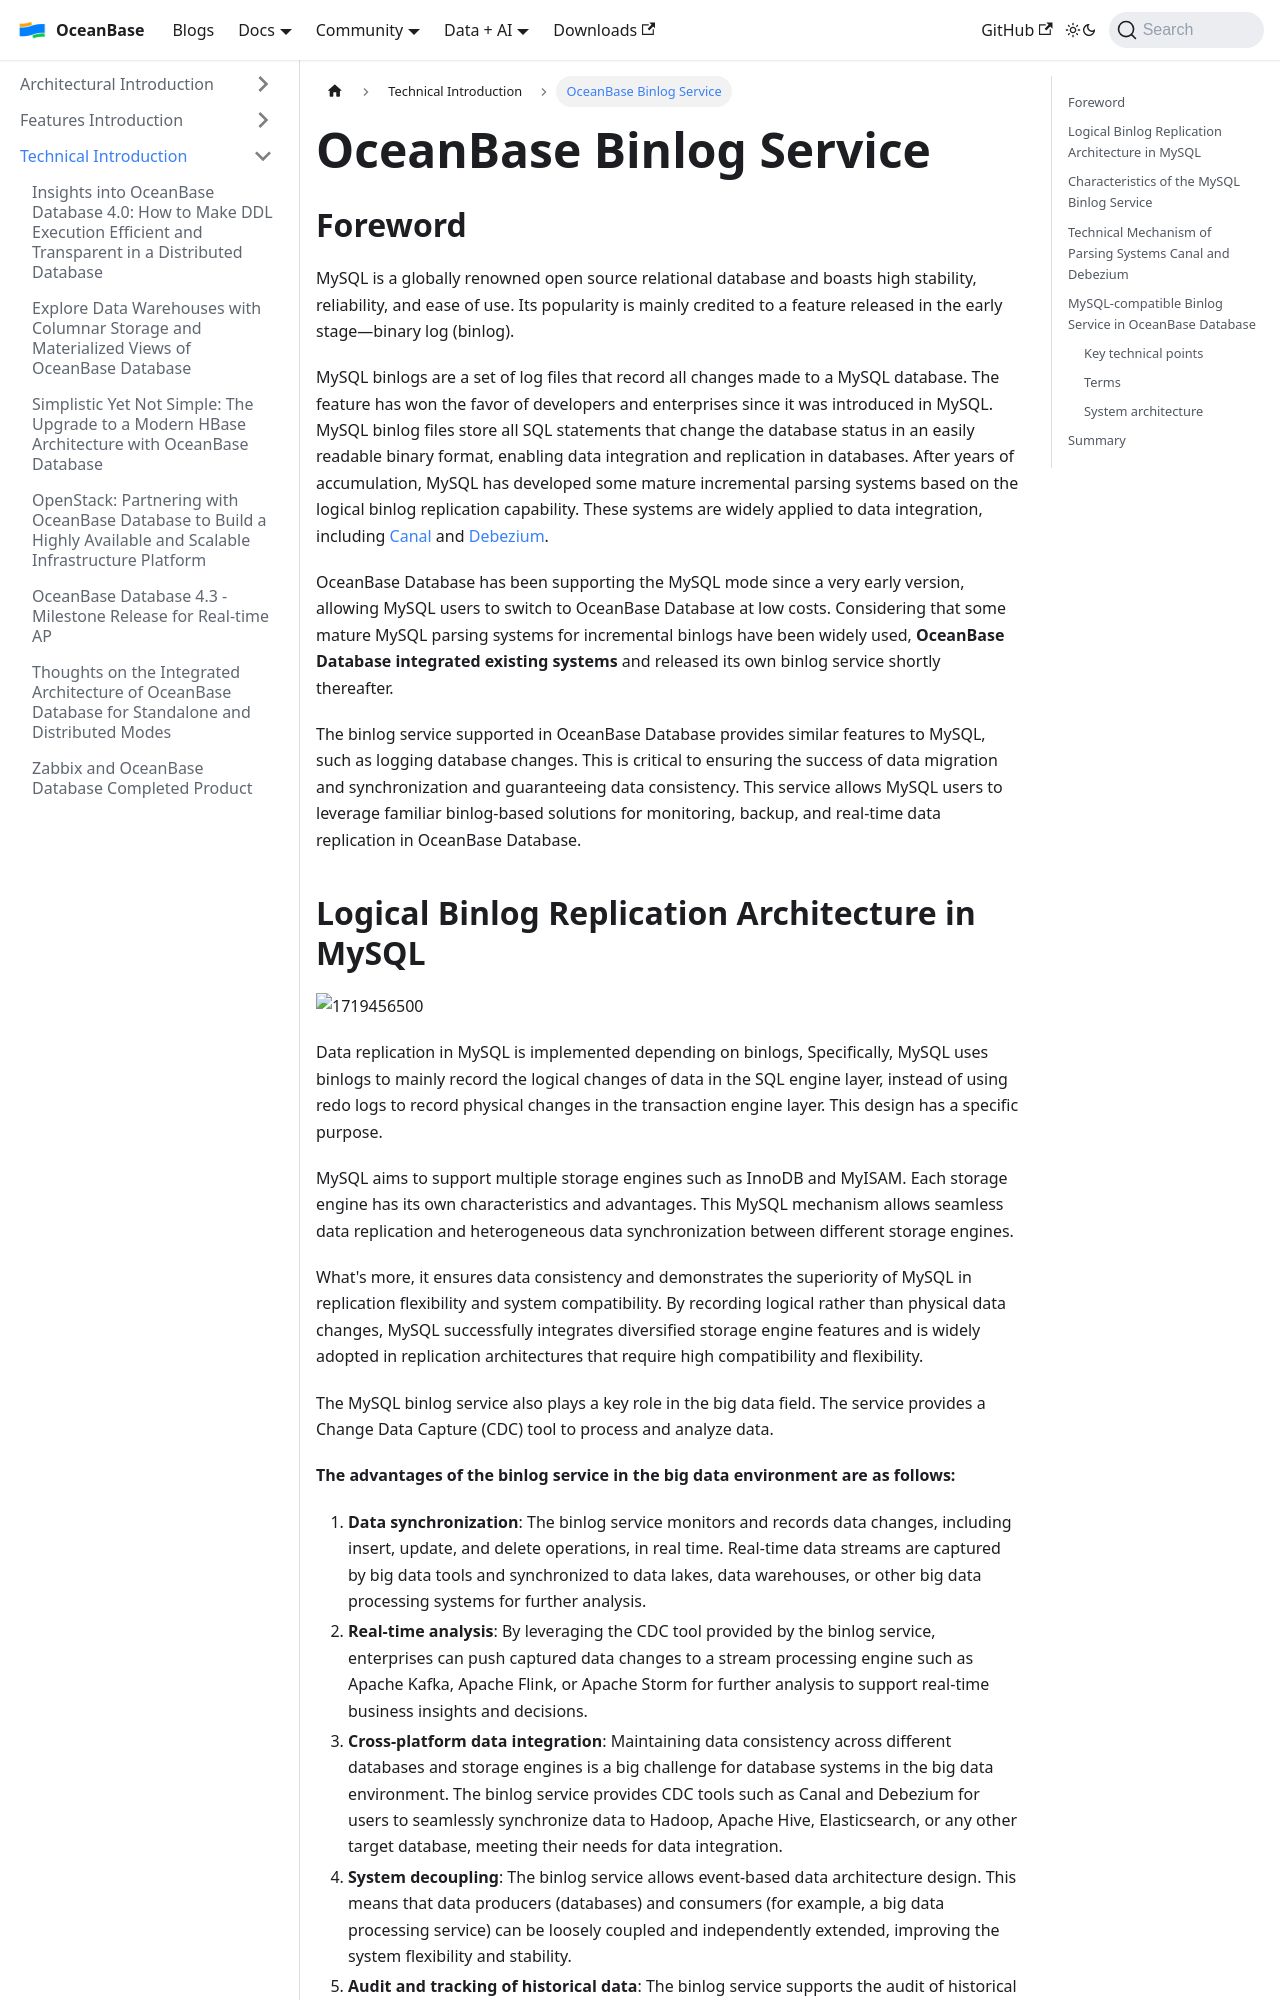

repository: oceanbase/oceanbase.github.io · page: docs/blogs/tech/binlog-service.html · generator: docusaurus

---
slug: binlog-service
title: 'OceanBase Binlog Service'
---

Foreword
--

MySQL is a globally renowned open source relational database and boasts high stability, reliability, and ease of use. Its popularity is mainly credited to a feature released in the early stage—binary log (binlog).

MySQL binlogs are a set of log files that record all changes made to a MySQL database. The feature has won the favor of developers and enterprises since it was introduced in MySQL. MySQL binlog files store all SQL statements that change the database status in an easily readable binary format, enabling data integration and replication in databases. After years of accumulation, MySQL has developed some mature incremental parsing systems based on the logical binlog replication capability. These systems are widely applied to data integration, including [Canal](https://github.com/alibaba/canal) and [Debezium](https://github.com/debezium/debezium).

OceanBase Database has been supporting the MySQL mode since a very early version, allowing MySQL users to switch to OceanBase Database at low costs. Considering that some mature MySQL parsing systems for incremental binlogs have been widely used, **OceanBase Database integrated existing systems** and released its own binlog service shortly thereafter.

The binlog service supported in OceanBase Database provides similar features to MySQL, such as logging database changes. This is critical to ensuring the success of data migration and synchronization and guaranteeing data consistency. This service allows MySQL users to leverage familiar binlog-based solutions for monitoring, backup, and real-time data replication in OceanBase Database.

Logical Binlog Replication Architecture in MySQL
-------------------

![1719456500](https://obcommunityprod.oss-cn-shanghai.aliyuncs.com/prod/blog/2024-06/1719456499955.png)

Data replication in MySQL is implemented depending on binlogs, Specifically, MySQL uses binlogs to mainly record the logical changes of data in the SQL engine layer, instead of using redo logs to record physical changes in the transaction engine layer. This design has a specific purpose.

MySQL aims to support multiple storage engines such as InnoDB and MyISAM. Each storage engine has its own characteristics and advantages. This MySQL mechanism allows seamless data replication and heterogeneous data synchronization between different storage engines.

What's more, it ensures data consistency and demonstrates the superiority of MySQL in replication flexibility and system compatibility. By recording logical rather than physical data changes, MySQL successfully integrates diversified storage engine features and is widely adopted in replication architectures that require high compatibility and flexibility.

The MySQL binlog service also plays a key role in the big data field. The service provides a Change Data Capture (CDC) tool to process and analyze data.

**The advantages of the binlog service in the big data environment are as follows:**

1. **Data synchronization**: The binlog service monitors and records data changes, including insert, update, and delete operations, in real time. Real-time data streams are captured by big data tools and synchronized to data lakes, data warehouses, or other big data processing systems for further analysis.
2. **Real-time analysis**: By leveraging the CDC tool provided by the binlog service, enterprises can push captured data changes to a stream processing engine such as Apache Kafka, Apache Flink, or Apache Storm for further analysis to support real-time business insights and decisions.
3. **Cross-platform data integration**: Maintaining data consistency across different databases and storage engines is a big challenge for database systems in the big data environment. The binlog service provides CDC tools such as Canal and Debezium for users to seamlessly synchronize data to Hadoop, Apache Hive, Elasticsearch, or any other target database, meeting their needs for data integration.
4. **System decoupling**: The binlog service allows event-based data architecture design. This means that data producers (databases) and consumers (for example, a big data processing service) can be loosely coupled and independently extended, improving the system flexibility and stability.
5. **Audit and tracking of historical data**: The binlog service supports the audit of historical data, which is necessary for analyzing the trend and mode of historical data and tracking audit records.
